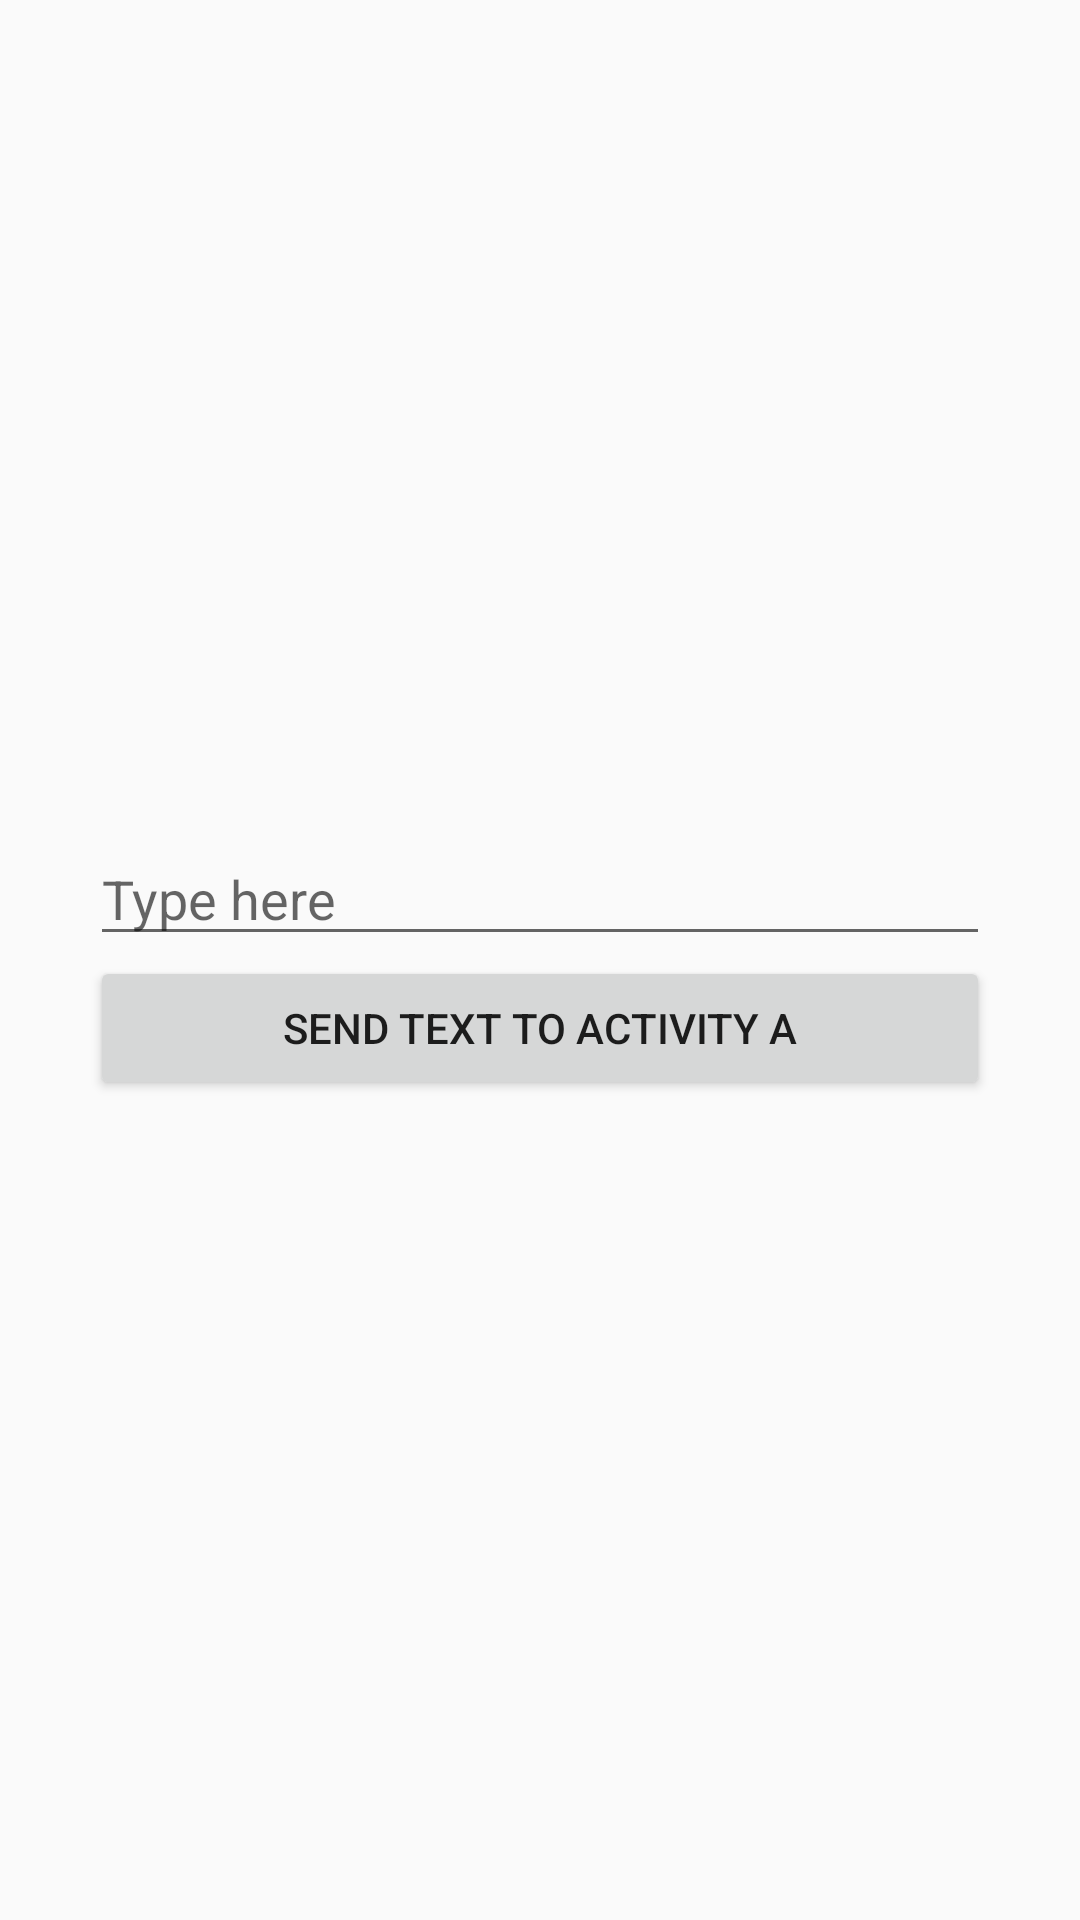

Layout XML and referenced resources for this Android screen:
<!-- AndroidManifest.xml: application theme Theme.Hw_37 -->
<!-- res/layout/activity_main.xml -->
<?xml version="1.0" encoding="utf-8"?>
<androidx.constraintlayout.widget.ConstraintLayout xmlns:android="http://schemas.android.com/apk/res/android"
    xmlns:app="http://schemas.android.com/apk/res-auto"
    xmlns:tools="http://schemas.android.com/tools"
    android:layout_width="match_parent"
    android:layout_height="match_parent"
    tools:context=".MainActivity">

    <EditText
        android:id="@+id/et_text"
        android:layout_width="0dp"
        android:layout_height="wrap_content"
        android:layout_marginTop="4dp"
        android:hint="Type here"
        app:layout_constraintBottom_toTopOf="@+id/btn_send_text"
        app:layout_constraintEnd_toEndOf="parent"
        app:layout_constraintHorizontal_bias="0.0"
        app:layout_constraintStart_toStartOf="parent"
        app:layout_constraintTop_toTopOf="parent"
        app:layout_constraintVertical_chainStyle="packed"
        android:layout_marginStart="30dp"
        android:layout_marginEnd="30dp"/>

    <Button
        android:id="@+id/btn_send_text"
        android:layout_width="0dp"
        android:layout_height="wrap_content"
        android:text="send text to activity A"
        app:layout_constraintBottom_toBottomOf="parent"
        app:layout_constraintEnd_toEndOf="@+id/et_text"
        app:layout_constraintHorizontal_bias="1.0"
        app:layout_constraintStart_toStartOf="@+id/et_text"
        app:layout_constraintTop_toBottomOf="@id/et_text" />

</androidx.constraintlayout.widget.ConstraintLayout>
<!-- resources referenced by this layout -->
<resources>
  <style name="Theme.Hw_37" parent="Theme.AppCompat.Light.DarkActionBar">
          
          <item name="colorPrimary">@color/purple_500</item>
          <item name="colorPrimaryVariant">@color/purple_700</item>
          <item name="colorOnPrimary">@color/white</item>
          
          <item name="colorSecondary">@color/teal_200</item>
          <item name="colorSecondaryVariant">@color/teal_700</item>
          <item name="colorOnSecondary">@color/black</item>
          
          <item name="android:statusBarColor" tools:targetApi="l">?attr/colorPrimaryVariant</item>
          
      </style>
  <!-- not gathered from this repository: default colours our renderer supplied (Android Studio template values) -->
  <color name="purple_500">#FF6200EE</color>
  <color name="purple_700">#FF3700B3</color>
  <color name="teal_200">#FF03DAC5</color>
  <color name="teal_700">#FF018786</color>
  <color name="black">#FF000000</color>
  <color name="white">#FFFFFFFF</color>
</resources>
